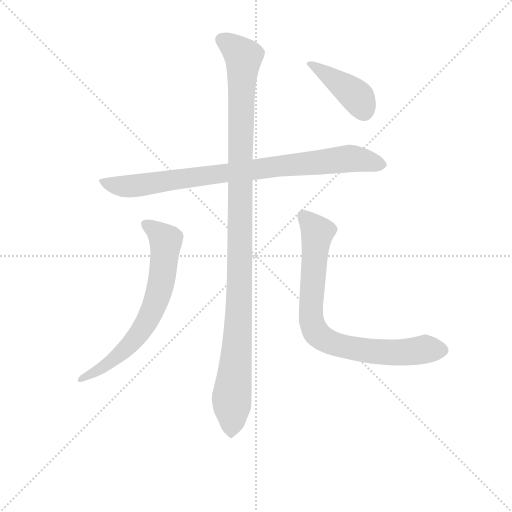
t = 0.00 s
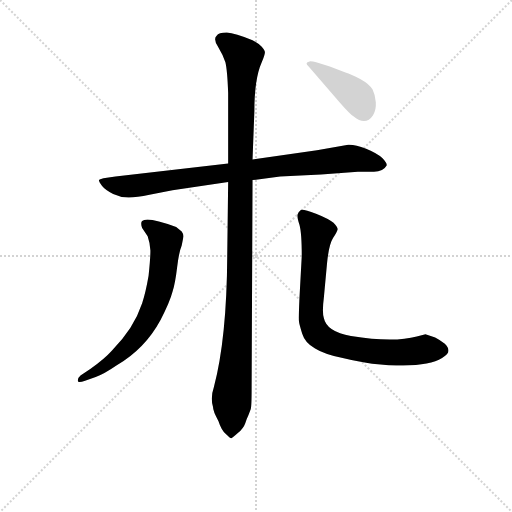
t = 3.86 s
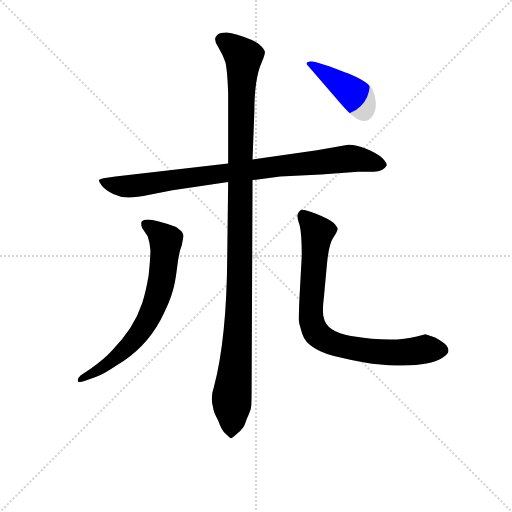
t = 4.02 s
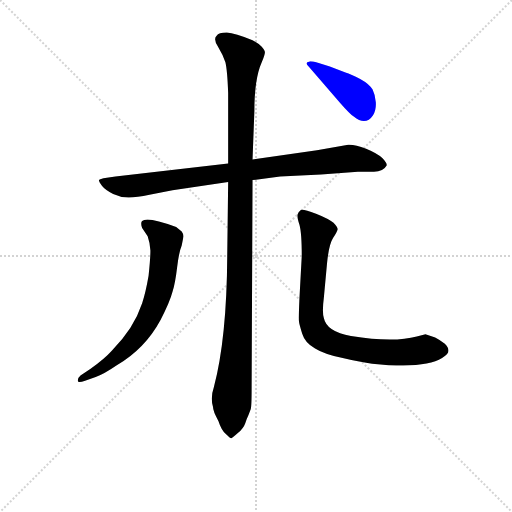
t = 4.19 s
t = 4.36 s: frame unchanged from t = 4.19 s, image omitted
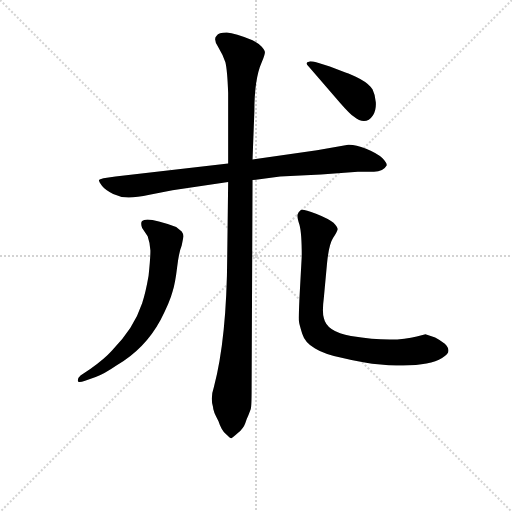
t = 5.03 s

The animated SVG that drew these frames (rendered in a browser with its animation timeline set to each time). Animation: 5 CSS @keyframes rules; one cycle of 5.03 s.

<svg version="1.1" viewBox="0 0 1024 1024" xmlns="http://www.w3.org/2000/svg">
  <g stroke="lightgray" stroke-dasharray="1,1" stroke-width="1" transform="scale(4, 4)">
    <line x1="0" y1="0" x2="256" y2="256"></line>
    <line x1="256" y1="0" x2="0" y2="256"></line>
    <line x1="128" y1="0" x2="128" y2="256"></line>
    <line x1="0" y1="128" x2="256" y2="128"></line>
  </g>
<g transform="scale(0.92, -0.92) translate(60, -900)">
   <style type="text/css">
    @keyframes keyframes0 {
      from {
       stroke: blue;
       stroke-dashoffset: 871;
       stroke-width: 128;
       }
       74% {
       animation-timing-function: step-end;
       stroke: blue;
       stroke-dashoffset: 0;
       stroke-width: 128;
       }
       to {
       stroke: black;
       stroke-width: 1024;
       }
       }
       #make-me-a-hanzi-animation-0 {
         animation: keyframes0 0.958822s both;
         animation-delay: 0.000000s;
         animation-timing-function: linear;
       }
    @keyframes keyframes1 {
      from {
       stroke: blue;
       stroke-dashoffset: 1136;
       stroke-width: 128;
       }
       79% {
       animation-timing-function: step-end;
       stroke: blue;
       stroke-dashoffset: 0;
       stroke-width: 128;
       }
       to {
       stroke: black;
       stroke-width: 1024;
       }
       }
       #make-me-a-hanzi-animation-1 {
         animation: keyframes1 1.174479s both;
         animation-delay: 0.958822s;
         animation-timing-function: linear;
       }
    @keyframes keyframes2 {
      from {
       stroke: blue;
       stroke-dashoffset: 690;
       stroke-width: 128;
       }
       69% {
       animation-timing-function: step-end;
       stroke: blue;
       stroke-dashoffset: 0;
       stroke-width: 128;
       }
       to {
       stroke: black;
       stroke-width: 1024;
       }
       }
       #make-me-a-hanzi-animation-2 {
         animation: keyframes2 0.811523s both;
         animation-delay: 2.133301s;
         animation-timing-function: linear;
       }
    @keyframes keyframes3 {
      from {
       stroke: blue;
       stroke-dashoffset: 812;
       stroke-width: 128;
       }
       73% {
       animation-timing-function: step-end;
       stroke: blue;
       stroke-dashoffset: 0;
       stroke-width: 128;
       }
       to {
       stroke: black;
       stroke-width: 1024;
       }
       }
       #make-me-a-hanzi-animation-3 {
         animation: keyframes3 0.910807s both;
         animation-delay: 2.944824s;
         animation-timing-function: linear;
       }
    @keyframes keyframes4 {
      from {
       stroke: blue;
       stroke-dashoffset: 413;
       stroke-width: 128;
       }
       57% {
       animation-timing-function: step-end;
       stroke: blue;
       stroke-dashoffset: 0;
       stroke-width: 128;
       }
       to {
       stroke: black;
       stroke-width: 1024;
       }
       }
       #make-me-a-hanzi-animation-4 {
         animation: keyframes4 0.586100s both;
         animation-delay: 3.855632s;
         animation-timing-function: linear;
       }
</style>
<path d="M 549.0 516.5 L 638.0 520.5 L 718.0 526.5 L 753.0 526.5 Q 773.0 526.5 781.0 540.5 Q 781.0 546.5 771.0 556.5 Q 760.0 566.5 736.0 576.5 Q 711.0 586.5 697.0 585.5 L 629.0 573.5 L 489.0 553.5 L 436.0 544.5 L 191.0 516.5 Q 157.0 512.5 155.0 508.5 Q 155.0 504.5 162.0 495.5 Q 169.0 486.5 186.0 478.5 Q 203.0 470.5 220.0 470.5 Q 237.0 470.5 265.0 476.5 L 315.0 486.5 L 436.0 504.5 L 489.0 508.5 L 549.0 516.5 Z" fill="lightgray"></path> 
<path d="M 489.0 553.5 L 493.0 658.5 Q 493.0 728.5 509.0 764.5 Q 516.0 781.5 516.0 786.5 Q 516.0 790.5 509.0 798.5 Q 501.0 806.5 489.0 812.5 Q 451.0 828.5 433.0 829.5 Q 415.0 829.5 411.0 822.5 Q 403.0 815.5 414.0 798.5 Q 425.0 780.5 430.0 764.5 Q 434.0 748.5 436.0 698.5 L 436.0 544.5 L 436.0 504.5 L 434.0 344.5 Q 433.0 164.5 405.0 58.5 Q 397.0 35.5 403.0 15.5 Q 403.0 5.5 415.0 -15.5 Q 421.0 -34.5 431.0 -43.5 Q 441.0 -53.5 443.0 -52.5 Q 445.0 -52.5 457.0 -41.5 Q 469.0 -31.5 473.0 -20.5 Q 476.0 -10.5 480.0 -2.5 L 485.0 10.5 Q 487.0 15.5 487.0 55.5 L 489.0 508.5 L 489.0 553.5 Z" fill="lightgray"></path> 
<path d="M 137.0 98.5 L 115.0 83.5 Q 109.0 78.5 109.0 72.5 Q 109.0 66.5 125.0 72.5 L 148.0 80.5 Q 167.0 87.5 193.0 105.5 Q 255.0 141.5 289.0 204.5 Q 309.0 242.5 315.0 265.5 Q 321.0 284.5 325.0 318.5 Q 329.0 352.5 335.0 366.5 L 339.0 386.5 Q 339.0 390.5 335.0 396.5 L 323.0 406.5 Q 259.0 430.5 249.0 419.5 Q 245.0 415.5 249.0 404.5 L 261.0 386.5 Q 266.0 372.5 267.0 355.5 Q 267.0 338.5 263.0 300.5 Q 257.0 265.5 249.0 240.5 Q 231.0 185.5 183.0 137.5 Q 167.0 119.5 137.0 98.5 Z" fill="lightgray"></path> 
<path d="M 596.0 343.5 L 591.0 251.5 Q 589.0 206.5 590.0 200.5 Q 591.0 193.5 597.0 174.5 Q 603.0 154.5 625.0 142.5 Q 644.0 130.5 685.0 121.5 Q 725.0 112.5 749.0 109.5 Q 863.0 97.5 901.0 121.5 Q 915.0 130.5 915.0 137.5 Q 915.0 144.5 907.0 152.5 Q 898.0 160.5 886.0 166.5 L 865.0 173.5 L 846.0 168.5 Q 795.0 154.5 703.0 169.5 Q 650.0 178.5 644.0 208.5 Q 640.0 221.5 644.0 252.5 L 651.0 328.5 Q 655.0 368.5 664.0 382.5 Q 673.0 395.5 674.0 401.5 Q 674.0 406.5 665.0 415.5 Q 655.0 424.5 627.0 435.5 Q 598.0 446.5 594.0 443.5 Q 589.0 439.5 587.0 434.5 Q 585.0 428.5 591.0 411.5 Q 596.0 393.5 596.0 343.5 Z" fill="lightgray"></path> 
<path d="M 611.0 755.5 L 680.0 675.5 Q 701.0 651.5 709.0 646.5 Q 735.0 625.5 751.0 649.5 Q 758.0 660.5 757.0 677.5 Q 756.0 693.5 750.0 705.5 Q 743.0 717.5 723.0 728.5 Q 703.0 738.5 691.0 742.5 L 657.0 755.5 L 631.0 763.5 Q 615.0 767.5 613.0 766.5 Q 601.0 764.5 611.0 755.5 Z" fill="lightgray"></path> 
      <clipPath id="make-me-a-hanzi-clip-0">
      <path d="M 549.0 516.5 L 638.0 520.5 L 718.0 526.5 L 753.0 526.5 Q 773.0 526.5 781.0 540.5 Q 781.0 546.5 771.0 556.5 Q 760.0 566.5 736.0 576.5 Q 711.0 586.5 697.0 585.5 L 629.0 573.5 L 489.0 553.5 L 436.0 544.5 L 191.0 516.5 Q 157.0 512.5 155.0 508.5 Q 155.0 504.5 162.0 495.5 Q 169.0 486.5 186.0 478.5 Q 203.0 470.5 220.0 470.5 Q 237.0 470.5 265.0 476.5 L 315.0 486.5 L 436.0 504.5 L 489.0 508.5 L 549.0 516.5 Z" fill="lightgray"></path>
      </clipPath>
      <path clip-path="url(#make-me-a-hanzi-clip-0)" d="M 161.0 503.5 L 208.0 494.5 L 237.0 496.5 L 701.0 555.5 L 770.0 540.5 " fill="none" id="make-me-a-hanzi-animation-0" stroke-dasharray="743 1486" stroke-linecap="round"></path>

      <clipPath id="make-me-a-hanzi-clip-1">
      <path d="M 489.0 553.5 L 493.0 658.5 Q 493.0 728.5 509.0 764.5 Q 516.0 781.5 516.0 786.5 Q 516.0 790.5 509.0 798.5 Q 501.0 806.5 489.0 812.5 Q 451.0 828.5 433.0 829.5 Q 415.0 829.5 411.0 822.5 Q 403.0 815.5 414.0 798.5 Q 425.0 780.5 430.0 764.5 Q 434.0 748.5 436.0 698.5 L 436.0 544.5 L 436.0 504.5 L 434.0 344.5 Q 433.0 164.5 405.0 58.5 Q 397.0 35.5 403.0 15.5 Q 403.0 5.5 415.0 -15.5 Q 421.0 -34.5 431.0 -43.5 Q 441.0 -53.5 443.0 -52.5 Q 445.0 -52.5 457.0 -41.5 Q 469.0 -31.5 473.0 -20.5 Q 476.0 -10.5 480.0 -2.5 L 485.0 10.5 Q 487.0 15.5 487.0 55.5 L 489.0 508.5 L 489.0 553.5 Z" fill="lightgray"></path>
      </clipPath>
      <path clip-path="url(#make-me-a-hanzi-clip-1)" d="M 423.0 813.5 L 454.0 792.5 L 470.0 773.5 L 463.0 629.5 L 460.0 235.5 L 440.0 -43.5 " fill="none" id="make-me-a-hanzi-animation-1" stroke-dasharray="1008 2016" stroke-linecap="round"></path>

      <clipPath id="make-me-a-hanzi-clip-2">
      <path d="M 137.0 98.5 L 115.0 83.5 Q 109.0 78.5 109.0 72.5 Q 109.0 66.5 125.0 72.5 L 148.0 80.5 Q 167.0 87.5 193.0 105.5 Q 255.0 141.5 289.0 204.5 Q 309.0 242.5 315.0 265.5 Q 321.0 284.5 325.0 318.5 Q 329.0 352.5 335.0 366.5 L 339.0 386.5 Q 339.0 390.5 335.0 396.5 L 323.0 406.5 Q 259.0 430.5 249.0 419.5 Q 245.0 415.5 249.0 404.5 L 261.0 386.5 Q 266.0 372.5 267.0 355.5 Q 267.0 338.5 263.0 300.5 Q 257.0 265.5 249.0 240.5 Q 231.0 185.5 183.0 137.5 Q 167.0 119.5 137.0 98.5 Z" fill="lightgray"></path>
      </clipPath>
      <path clip-path="url(#make-me-a-hanzi-clip-2)" d="M 256.0 412.5 L 301.0 377.5 L 293.0 300.5 L 276.0 236.5 L 250.0 185.5 L 224.0 152.5 L 158.0 97.5 L 115.0 76.5 " fill="none" id="make-me-a-hanzi-animation-2" stroke-dasharray="562 1124" stroke-linecap="round"></path>

      <clipPath id="make-me-a-hanzi-clip-3">
      <path d="M 596.0 343.5 L 591.0 251.5 Q 589.0 206.5 590.0 200.5 Q 591.0 193.5 597.0 174.5 Q 603.0 154.5 625.0 142.5 Q 644.0 130.5 685.0 121.5 Q 725.0 112.5 749.0 109.5 Q 863.0 97.5 901.0 121.5 Q 915.0 130.5 915.0 137.5 Q 915.0 144.5 907.0 152.5 Q 898.0 160.5 886.0 166.5 L 865.0 173.5 L 846.0 168.5 Q 795.0 154.5 703.0 169.5 Q 650.0 178.5 644.0 208.5 Q 640.0 221.5 644.0 252.5 L 651.0 328.5 Q 655.0 368.5 664.0 382.5 Q 673.0 395.5 674.0 401.5 Q 674.0 406.5 665.0 415.5 Q 655.0 424.5 627.0 435.5 Q 598.0 446.5 594.0 443.5 Q 589.0 439.5 587.0 434.5 Q 585.0 428.5 591.0 411.5 Q 596.0 393.5 596.0 343.5 Z" fill="lightgray"></path>
      </clipPath>
      <path clip-path="url(#make-me-a-hanzi-clip-3)" d="M 598.0 433.5 L 630.0 393.5 L 616.0 223.5 L 617.0 201.5 L 634.0 169.5 L 681.0 147.5 L 762.0 134.5 L 904.0 138.5 " fill="none" id="make-me-a-hanzi-animation-3" stroke-dasharray="684 1368" stroke-linecap="round"></path>

      <clipPath id="make-me-a-hanzi-clip-4">
      <path d="M 611.0 755.5 L 680.0 675.5 Q 701.0 651.5 709.0 646.5 Q 735.0 625.5 751.0 649.5 Q 758.0 660.5 757.0 677.5 Q 756.0 693.5 750.0 705.5 Q 743.0 717.5 723.0 728.5 Q 703.0 738.5 691.0 742.5 L 657.0 755.5 L 631.0 763.5 Q 615.0 767.5 613.0 766.5 Q 601.0 764.5 611.0 755.5 Z" fill="lightgray"></path>
      </clipPath>
      <path clip-path="url(#make-me-a-hanzi-clip-4)" d="M 615.0 760.5 L 716.0 689.5 L 731.0 659.5 " fill="none" id="make-me-a-hanzi-animation-4" stroke-dasharray="285 570" stroke-linecap="round"></path>

</g>
</svg>
